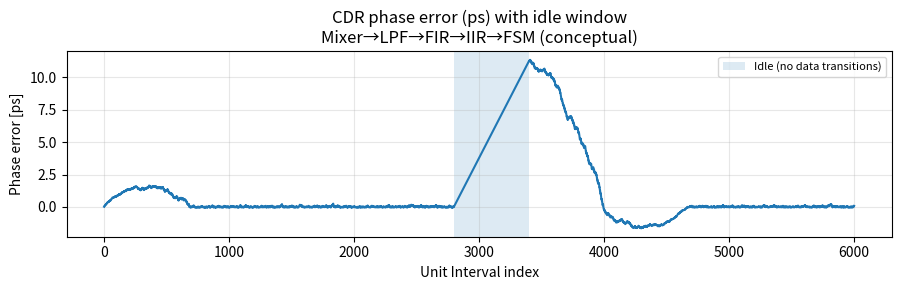
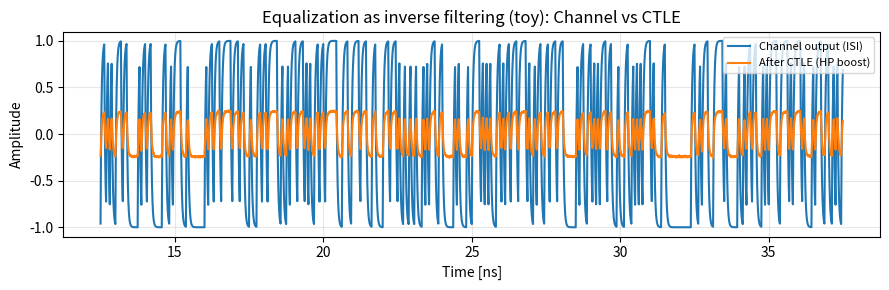

Python code for these plots, in order: (Note: this script raises an exception after producing the figures.)
# cxl_phy_viz.py
# Minimal, self-contained PHY-focused visualizations for a CXL/PCIe-like link.
# Includes:
#   1) CDR (Mixer→LPF→FIR→IIR→FSM) simplified phase-error tracking demo
#   2) Equalization as inverse filtering (toy CTLE + 1-tap DFE) demo
#   3) Link Training as an FSM convergence sequence demo
#
# Usage:
#   python cxl_phy_viz.py --demo cdr
#   python cxl_phy_viz.py --demo eq
#   python cxl_phy_viz.py --demo fsm
#   python cxl_phy_viz.py --demo all
#
# Outputs (saved in current directory):
#   cdr_phase_error.png, eq_channel_vs_equalized.png, link_training_fsm.png
#
# Requirements:
#   pip install numpy matplotlib

import argparse
import numpy as np
import matplotlib.pyplot as plt

# -----------------------------
# 1) CDR demo: Mixer → LPF → FIR → IIR → FSM (high-level)
# -----------------------------

def demo_cdr_phase_error(
    Nui: int = 6000,
    ui_ps: float = 62.5,      # ~16 Gbps equivalent UI
    pr_trans: float = 0.45,   # transition density
    drift_ppm: float = 300.0, # VCO frequency error
    Kp: float = 0.02,
    Ki: float = 0.00015,
    idle_region=(2800, 3400),
    seed: int = 42,
    save_path: str = "./cdr_phase_error.png",
):
    """Very simplified PCIe/CXL-like bang-bang CDR with PI loop.
    - PLL keeps frequency (RefClk), CDR aligns phase using transitions.
    - Idle region has no transitions → shows how RefClk/PLL holds time.
    """
    rng = np.random.default_rng(seed)
    # Transition pattern (1=edge present)
    edges = rng.random(Nui) < pr_trans
    if idle_region is not None:
        s, e = idle_region
        edges[s:e] = False

    T_true = ui_ps
    # Frequency error in ppm → integrate into phase drift
    freq_error = np.full(Nui, drift_ppm * 1e-6)
    intrinsic_drift = np.cumsum(freq_error) * T_true  # ps

    # PI loop on bang-bang PD
    phi = 0.0   # phase correction (ps)
    phi_i = 0.0 # integral term
    phase_err_hist = np.zeros(Nui)

    for n in range(Nui):
        e_phase = intrinsic_drift[n] - phi
        if edges[n]:
            sign = np.sign(e_phase)  # early(+)/late(-)
            # FIR ≈ Kp*sign (fast), IIR ≈ integral term (slow)
            phi_i += Ki * sign
            phi += Kp * sign + phi_i
        phase_err_hist[n] = e_phase

    # Plot
    x = np.arange(Nui)
    fig, ax = plt.subplots(figsize=(9, 3))
    ax.plot(x, phase_err_hist)
    if idle_region is not None:
        s, e = idle_region
        ax.axvspan(s, e, alpha=0.15, label="Idle (no data transitions)")
    ax.set_title("CDR phase error (ps) with idle window\nMixer→LPF→FIR→IIR→FSM (conceptual)")
    ax.set_xlabel("Unit Interval index")
    ax.set_ylabel("Phase error [ps]")
    ax.grid(True, alpha=0.3)
    if idle_region is not None:
        ax.legend(loc="upper right", fontsize=8)
    plt.tight_layout()
    fig.savefig(save_path, dpi=160, bbox_inches="tight")
    plt.close(fig)

# -----------------------------
# 2) Equalization demo: inverse filtering (CTLE + 1-tap DFE toy)
# -----------------------------

def _first_order_lpf_ir(fc: float, Ts: float, taps: int):
    """Generate a discrete-time first-order LPF impulse response (simple RC)."""
    # Continuous-time RC: h(t) = (1/RC) e^{-t/RC} u(t); discretize with Ts
    RC = 1.0/(2*np.pi*fc)
    t = np.arange(taps) * Ts
    h = (1.0/RC) * np.exp(-t/RC)
    # Normalize DC gain to ~1 for convenience
    h /= np.sum(h)
    return h

def _ctle_hp(z: np.ndarray, zero_hz: float, pole_hz: float, fs: float):
    """Simple first-order CTLE-like high-pass (zero below pole)."""
    # Bilinear-ish one-pole/one-zero in z-domain (very rough)
    wz = 2*np.pi*zero_hz / fs
    wp = 2*np.pi*pole_hz / fs
    # Direct form IIR (b, a)
    b0 = 1 - np.exp(-wz)
    a1 = np.exp(-wp)
    # y[n] = b0*x[n] + a1*y[n-1]
    y = np.zeros_like(z)
    for n in range(len(z)):
        y[n] = b0*z[n] + (y[n-1] if n>0 else 0)*a1
    return y

def demo_equalization(
    Nsym: int = 2000,
    rate: float = 16e9,      # 16 Gbps
    fc_ch: float = 5e9,      # channel LPF corner (toy)
    sps: int = 16,           # samples per symbol for visualization
    snr_db: float = 25.0,
    ctle_zero_hz: float = 4e9,
    ctle_pole_hz: float = 20e9,
    dfe_tap: float = 0.2,
    seed: int = 1,
    save_path: str = "../docs/test/eq_channel_vs_equalized.png",
):
    """Toy channel ISI + CTLE (HP) + 1-tap DFE to illustrate inverse filtering.
    - Generate NRZ symbols, upsample, pass through LPF channel → ISI 발생
    - CTLE로 고주파 보강, 그 후 1-tap DFE로 잔여 ISI 감쇄
    """
    rng = np.random.default_rng(seed)

    # NRZ ±1
    bits = rng.integers(0, 2, size=Nsym)
    syms = 2*bits - 1

    # Upsample for visualization
    x_up = np.repeat(syms, sps)
    fs = rate * sps
    Ts = 1.0/fs

    # Channel: simple RC-like LPF impulse response
    h = _first_order_lpf_ir(fc_ch, Ts, taps=8*sps)
    ch = np.convolve(x_up, h, mode='same')

    # Add AWGN
    snr_lin = 10**(snr_db/10)
    noise = rng.standard_normal(ch.shape) / np.sqrt(2*snr_lin)
    r = ch + noise

    # CTLE (very rough HP to pre-boost highs)
    r_ctle = _ctle_hp(r, zero_hz=ctle_zero_hz, pole_hz=ctle_pole_hz, fs=fs)

    # Symbol-rate sampling (middle of UI)
    sample_idx = (np.arange(Nsym)*sps + sps//2).astype(int)
    r_s = r_ctle[sample_idx].copy()

    # 1-tap DFE (cancel previous symbol's post-cursor)
    dfe_out = np.zeros_like(r_s)
    prev_dec = 0.0
    for n in range(Nsym):
        y = r_s[n] - dfe_tap*prev_dec
        dec = 1.0 if y>=0 else -1.0
        dfe_out[n] = y
        prev_dec = dec

    # Plot: few hundred symbols overlay (pre/post EQ)
    view = slice(200, 600)
    t_axis = (np.arange(len(x_up))*Ts*1e9)  # ns

    fig, ax = plt.subplots(figsize=(9, 3))
    ax.plot(t_axis[view.start*sps: view.stop*sps], ch[view.start*sps: view.stop*sps], label="Channel output (ISI)")
    ax.plot(t_axis[view.start*sps: view.stop*sps], r_ctle[view.start*sps: view.stop*sps], label="After CTLE (HP boost)")
    ax.set_title("Equalization as inverse filtering (toy): Channel vs CTLE")
    ax.set_xlabel("Time [ns]")
    ax.set_ylabel("Amplitude")
    ax.grid(True, alpha=0.3)
    ax.legend(loc="upper right", fontsize=8)
    plt.tight_layout()
    fig.savefig(save_path, dpi=160, bbox_inches="tight")
    plt.close(fig)

# -----------------------------
# 3) Link Training FSM demo (TS1/TS2-like convergence)
# -----------------------------

def demo_link_training_fsm(
    steps: int = 400,
    ber_threshold: float = 1e-6,
    seed: int = 3,
    save_path: str = "../docs/test/link_training_fsm.png",
):
    """Minimal FSM showing Polling→Configuration/Equalization→L0 convergence.
    - Random channel SNR that gradually improves as EQ coeffs adapt.
    - When BER estimate under threshold, enter L0.
    """
    rng = np.random.default_rng(seed)
    states = ["Detect", "Polling", "Configuration", "Equalization", "L0"]
    s_idx = 0

    # toy channel/SNR model
    snr = 8.0  # dB
    eq_coeff = 0.0

    trace = []
    for n in range(steps):
        if states[s_idx] == "Detect":
            s_idx = 1  # Polling
        elif states[s_idx] == "Polling":
            # Exchange TS1/TS2; move to Config
            s_idx = 2
        elif states[s_idx] == "Configuration":
            # Set lane num, width, speed → try Equalization
            s_idx = 3
        elif states[s_idx] == "Equalization":
            # Adapt EQ: increase SNR as coeff converges
            eq_coeff += 0.02
            snr = 8.0 + 12.0*(1 - np.exp(-3*eq_coeff))  # saturating improvement
            # crude BER model: ber ≈ exp(-snr_lin)
            ber_est = np.exp(-(10**(snr/10)))
            if ber_est < ber_threshold:
                s_idx = 4  # L0
        elif states[s_idx] == "L0":
            # stay; small drift
            snr += rng.normal(0, 0.02)

        trace.append((n, s_idx, snr))

    # Plot state index over time
    t = np.array([n for n, _, _ in trace])
    s = np.array([si for _, si, _ in trace])

    fig, ax = plt.subplots(figsize=(9, 3))
    ax.step(t, s, where='post')
    ax.set_yticks(range(len(states)))
    ax.set_yticklabels(states)
    ax.set_title("Link Training as FSM transitions (toy)")
    ax.set_xlabel("Step")
    ax.set_ylabel("State")
    ax.grid(True, alpha=0.3)
    plt.tight_layout()
    fig.savefig(save_path, dpi=160, bbox_inches="tight")
    plt.close(fig)

# -----------------------------
# CLI
# -----------------------------

def main():
    p = argparse.ArgumentParser(description="CXL/PCIe PHY visualization demos (CDR / EQ / Link FSM)")
    p.add_argument('--demo', choices=['cdr','eq','fsm','all'], default='all')
    args = p.parse_args()

    if args.demo in ('cdr','all'):
        demo_cdr_phase_error()
    if args.demo in ('eq','all'):
        demo_equalization()
    if args.demo in ('fsm','all'):
        demo_link_training_fsm()
    print("Saved: cdr_phase_error.png, eq_channel_vs_equalized.png, link_training_fsm.png (depending on demo)")

if __name__ == "__main__":
    main()
